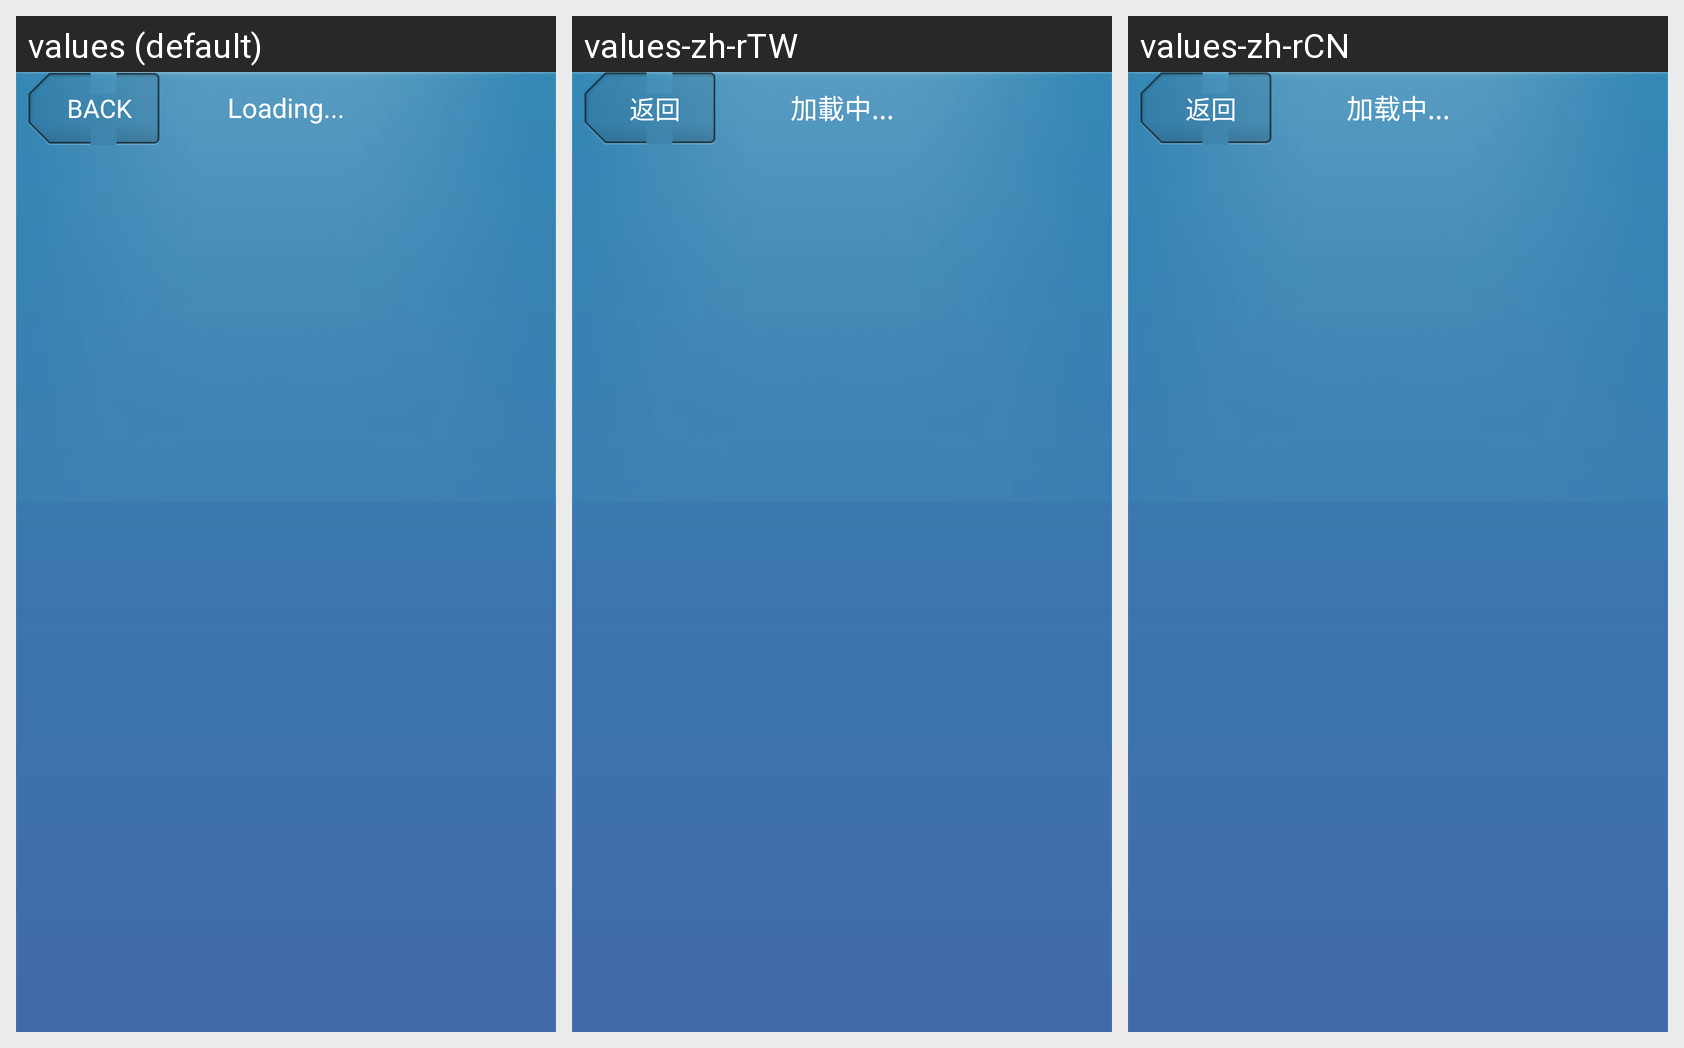

For this localized Android screen grid, give each drawn string resource with its value in every locale shown.
Android screen res/layout/include_image_header.xml rendered under 3 locales, left to right: values (default), values-zh-rTW, values-zh-rCN. Device: Nexus 5 (rendered at 1080×1920; each locale shown at half size, 540×960, under a caption strip naming it); theme Theme.MaterialComponents.DayNight.NoActionBar.
Strings drawn on this screen, with the default value and each locale's value (text and hints the layout hard-codes, and strings that could not be matched under every locale, appear in the picture but are not listed):

btn_back
  values: Back
  values-zh-rTW: 返回
  values-zh-rCN: 返回

label_loading
  values: Loading...
  values-zh-rTW: 加載中...
  values-zh-rCN: 加载中...
